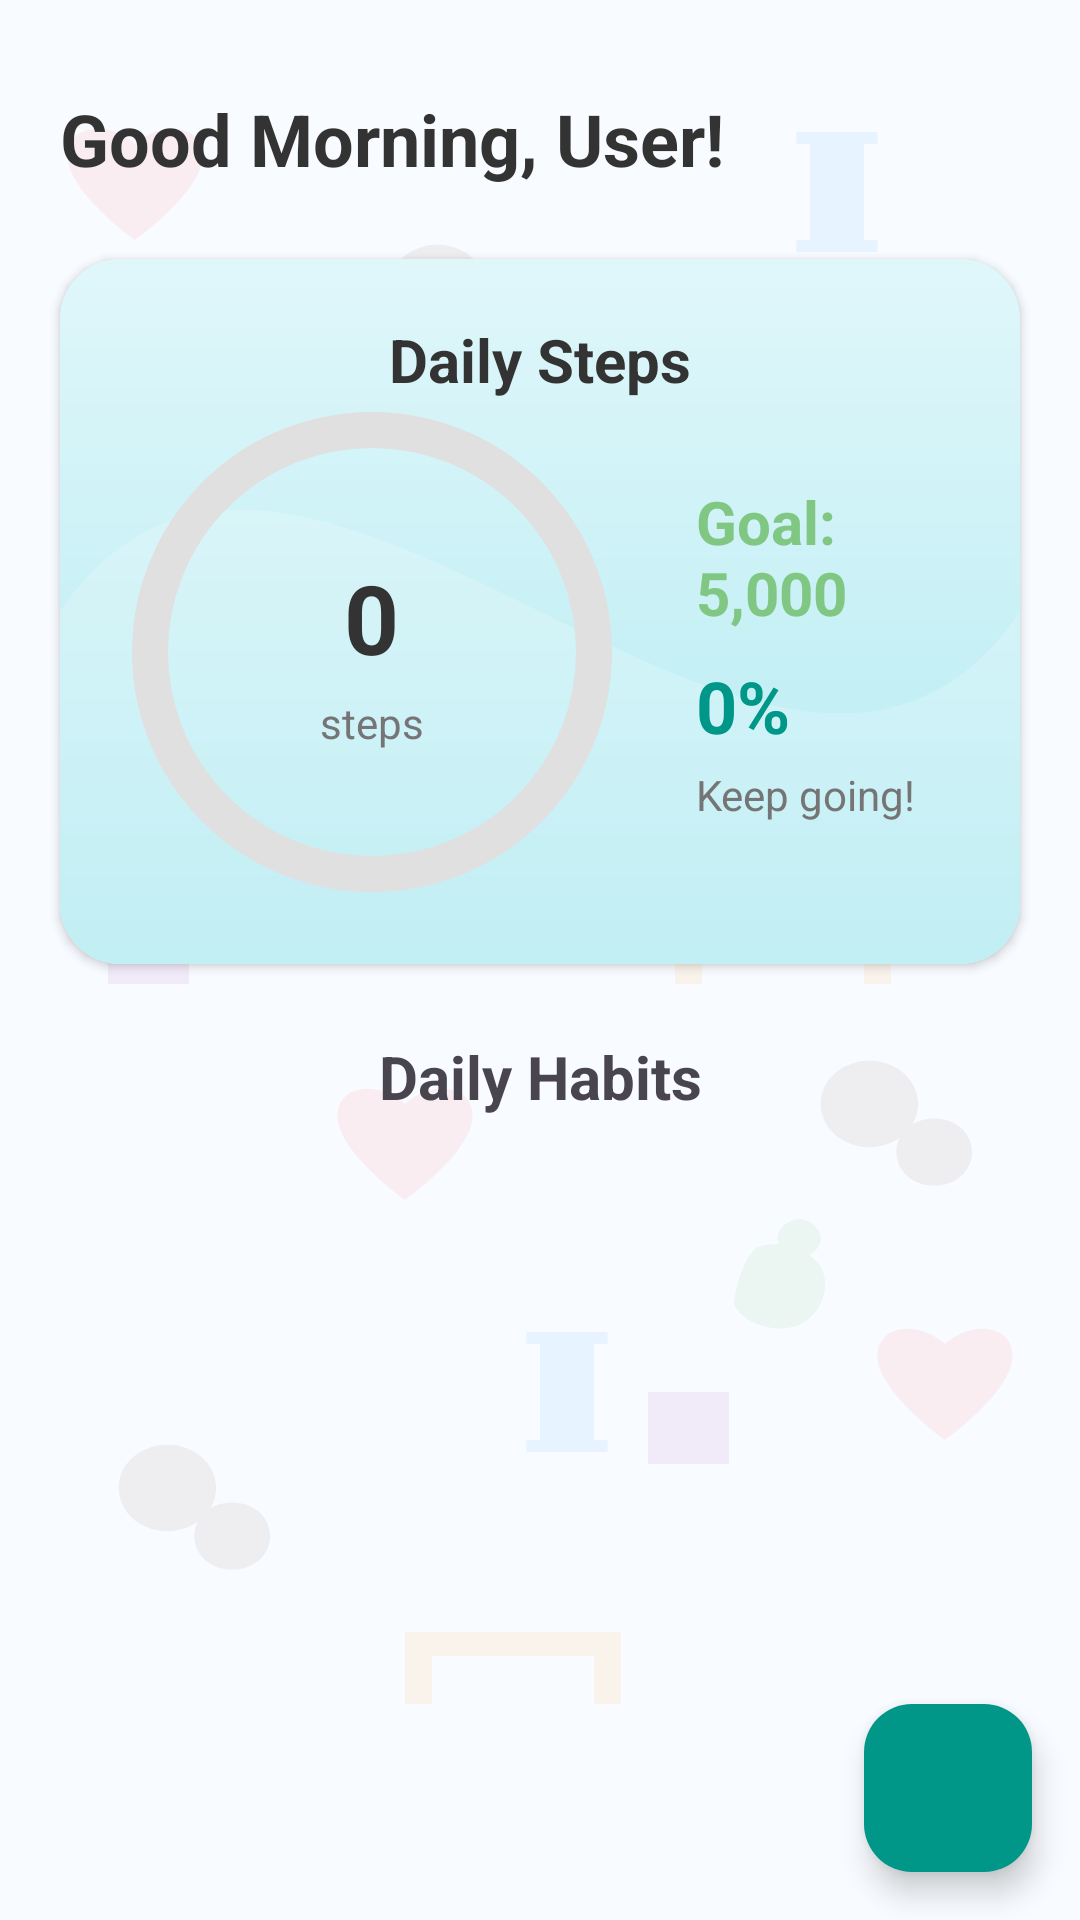

This screen was rendered from an Android layout file. Write that file and the resources it references.
<!-- AndroidManifest.xml: application theme Theme.HealthTracker -->
<!-- res/layout/fragment_habit_tracker.xml -->
<androidx.constraintlayout.widget.ConstraintLayout xmlns:android="http://schemas.android.com/apk/res/android"
    xmlns:app="http://schemas.android.com/apk/res-auto"
    android:layout_width="match_parent"
    android:layout_height="match_parent"
    android:background="@drawable/bg_habit_tracker"
    android:paddingTop="30dp">

    <TextView
        android:id="@+id/tv_greeting"
        android:layout_width="wrap_content"
        android:layout_height="wrap_content"
        android:text="Good Morning, User!"
        android:textSize="24sp"
        android:textStyle="bold"
        android:textColor="@color/primary_text_color"
        app:layout_constraintStart_toStartOf="parent"
        app:layout_constraintTop_toTopOf="parent"
        android:layout_marginStart="20dp"
        android:layout_marginBottom="16dp"/>


    <androidx.cardview.widget.CardView
        android:id="@+id/card_steps"
        android:layout_width="0dp"
        android:layout_height="wrap_content"
        android:layout_marginStart="20dp"
        android:layout_marginEnd="20dp"
        android:layout_marginTop="24dp"
        android:elevation="8dp"
        app:cardCornerRadius="20dp"
        app:layout_constraintTop_toBottomOf="@id/tv_greeting"
        app:layout_constraintStart_toStartOf="parent"
        app:layout_constraintEnd_toEndOf="parent">

        <androidx.constraintlayout.widget.ConstraintLayout
            android:layout_width="match_parent"
            android:layout_height="wrap_content"
            android:background="@drawable/bg_card_steps"
            android:padding="20dp">

            
            <TextView
                android:id="@+id/tv_steps_header"
                android:layout_width="wrap_content"
                android:layout_height="wrap_content"
                android:text="Daily Steps"
                android:textSize="20sp"
                android:textStyle="bold"
                android:textColor="@color/primary_text_color"
                app:layout_constraintTop_toTopOf="parent"
                app:layout_constraintStart_toStartOf="parent"
                app:layout_constraintEnd_toEndOf="parent"
                android:layout_marginBottom="16dp"/>

            
            <com.google.android.material.progressindicator.CircularProgressIndicator
                android:id="@+id/progress_steps"
                android:layout_width="160dp"
                android:layout_height="160dp"
                app:trackThickness="12dp"
                app:indicatorDirectionCircular="clockwise"
                app:trackColor="@color/progress_track"
                app:indicatorColor="@color/accent_color"
                app:indicatorSize="160dp"
                android:max="100"
                app:layout_constraintTop_toBottomOf="@id/tv_steps_header"
                app:layout_constraintStart_toStartOf="parent"
                app:layout_constraintBottom_toBottomOf="parent"/>

            
            <LinearLayout
                android:layout_width="wrap_content"
                android:layout_height="wrap_content"
                android:orientation="vertical"
                android:gravity="center"
                app:layout_constraintStart_toStartOf="@id/progress_steps"
                app:layout_constraintEnd_toEndOf="@id/progress_steps"
                app:layout_constraintTop_toTopOf="@id/progress_steps"
                app:layout_constraintBottom_toBottomOf="@id/progress_steps">

                <TextView
                    android:id="@+id/tv_step_count"
                    android:layout_width="wrap_content"
                    android:layout_height="wrap_content"
                    android:text="0"
                    android:textSize="32sp"
                    android:textStyle="bold"
                    android:textColor="@color/primary_text_color"/>

                <TextView
                    android:id="@+id/tv_steps_label"
                    android:layout_width="wrap_content"
                    android:layout_height="wrap_content"
                    android:text="steps"
                    android:textSize="14sp"
                    android:textColor="@color/step_secondary_text_color"
                    android:layout_marginTop="4dp"/>
            </LinearLayout>

            
            <LinearLayout
                android:layout_width="0dp"
                android:layout_height="wrap_content"
                android:orientation="vertical"
                android:gravity="center_vertical"
                app:layout_constraintStart_toEndOf="@id/progress_steps"
                app:layout_constraintEnd_toEndOf="parent"
                app:layout_constraintTop_toTopOf="@id/progress_steps"
                app:layout_constraintBottom_toBottomOf="@id/progress_steps"
                android:layout_marginStart="24dp">

                
                <TextView
                    android:id="@+id/tv_step_goal"
                    android:layout_width="wrap_content"
                    android:layout_height="wrap_content"
                    android:text="Goal: 5,000"
                    android:textSize="20sp"
                    android:textColor="@color/secondary_color"
                    android:textStyle="bold"/>

                
                <TextView
                    android:id="@+id/tv_step_percentage"
                    android:layout_width="wrap_content"
                    android:layout_height="wrap_content"
                    android:text="0%"
                    android:textSize="24sp"
                    android:textStyle="bold"
                    android:textColor="@color/accent_color"
                    android:layout_marginTop="8dp"/>

                
                <TextView
                    android:id="@+id/tv_step_status"
                    android:layout_width="wrap_content"
                    android:layout_height="wrap_content"
                    android:text="Keep going!"
                    android:textSize="14sp"
                    android:textColor="@color/step_secondary_text_color"
                    android:layout_marginTop="4dp"/>
            </LinearLayout>
        </androidx.constraintlayout.widget.ConstraintLayout>
    </androidx.cardview.widget.CardView>

    <TextView
        android:layout_width="wrap_content"
        android:layout_height="wrap_content"
        android:id="@+id/daily_habit_title"
        app:layout_constraintStart_toStartOf="parent"
        app:layout_constraintEnd_toEndOf="parent"
        app:layout_constraintTop_toBottomOf="@id/card_steps"
        android:layout_marginVertical="24dp"
        android:text="Daily Habits"
        android:textStyle="bold"
        android:textSize="20sp"/>


    <androidx.recyclerview.widget.RecyclerView
        android:id="@+id/recycler_view_habits"
        android:layout_width="0dp"
        android:layout_height="0dp"
        android:layout_marginTop="8dp"
        android:scrollbars="vertical"
        app:layout_constraintTop_toBottomOf="@id/daily_habit_title"
        app:layout_constraintBottom_toBottomOf="parent"
        app:layout_constraintEnd_toEndOf="parent"
        app:layout_constraintStart_toStartOf="parent" />


    <TextView
        android:id="@+id/tv_empty_state"
        android:layout_width="wrap_content"
        android:layout_height="wrap_content"
        android:text="No habits yet.\nTap + to add your first habit!"
        android:textSize="18sp"
        android:textAlignment="center"
        android:textColor="@android:color/darker_gray"
        android:visibility="gone"
        app:layout_constraintBottom_toBottomOf="parent"
        app:layout_constraintEnd_toEndOf="parent"
        app:layout_constraintStart_toStartOf="parent"
        app:layout_constraintTop_toTopOf="parent" />

    <com.google.android.material.floatingactionbutton.FloatingActionButton
        android:id="@+id/fab_add_habit"
        android:layout_width="wrap_content"
        android:layout_height="wrap_content"
        android:layout_marginEnd="16dp"
        android:layout_marginBottom="16dp"
        android:src="@drawable/ic_add"
        android:backgroundTint="@color/accent_color"
        app:tint="@color/white"
        android:contentDescription="Add new habit"
        app:layout_constraintBottom_toBottomOf="parent"
        app:layout_constraintEnd_toEndOf="parent" />

</androidx.constraintlayout.widget.ConstraintLayout>
<!-- resources referenced by this layout -->
<resources>
  <color name="accent_color">#FF009688</color>
  <color name="primary_text_color">#333333</color>
  <color name="progress_track">#E0E0E0</color>
  <color name="secondary_color">#81C784</color>
  <color name="step_secondary_text_color">#757575</color>
  <color name="white">#FFFFFFFF</color>
  <!-- drawable bg_card_steps (drawable) -->
  <?xml version="1.0" encoding="utf-8"?>
  <layer-list xmlns:android="http://schemas.android.com/apk/res/android">
      <item android:drawable="@drawable/bg_step_card_wave"/>
      <item android:drawable="@drawable/wave_overlay"/>
  </layer-list>
  <!-- drawable bg_habit_tracker: vector/xml drawable (drawable, 4344 chars, omitted) -->
  <style name="Theme.HealthTracker" parent="Base.Theme.HealthTracker" />
  <!-- drawable bg_step_card_wave (drawable) -->
  <?xml version="1.0" encoding="utf-8"?>
  <shape xmlns:android="http://schemas.android.com/apk/res/android"
      android:shape="rectangle">
  
      <gradient
          android:startColor="#FFE0F7FA"
          android:endColor="#FFB2EBF2"
          android:angle="270"/>
  </shape>
  <!-- drawable wave_overlay (drawable) -->
  <?xml version="1.0" encoding="utf-8"?>
  <vector xmlns:android="http://schemas.android.com/apk/res/android"
      android:width="360dp"
      android:height="120dp"
      android:viewportWidth="360"
      android:viewportHeight="120">
  
      <path
          android:fillColor="#33FFFFFF"
          android:pathData="M0,60
          C90,0 270,120 360,60
          L360,120 L0,120 Z"/>
  </vector>
  <style name="Base.Theme.HealthTracker" parent="Theme.Material3.DayNight.NoActionBar">
          
          
      </style>
</resources>
